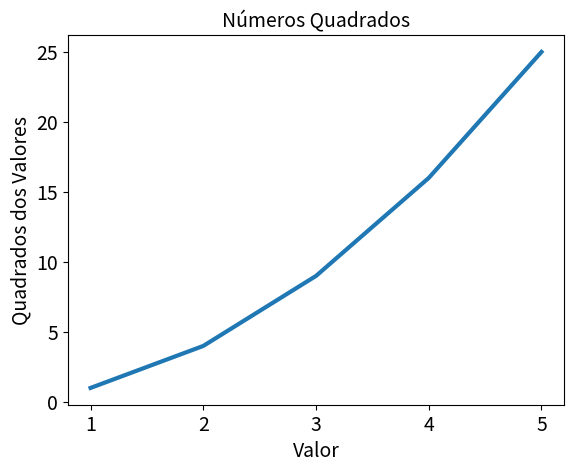

Here is the Python script that generated this plot:
import matplotlib.pyplot as plt

input_values = [1, 2, 3, 4, 5]
squares = [1, 4, 9, 16, 25]

fig, ax = plt.subplots()
ax.plot(input_values, squares, linewidth=3)

# Define o título do gráfico e os eixos do rótulo
ax.set_title("Números Quadrados", fontsize=14)
ax.set_xlabel("Valor", fontsize=14)
ax.set_ylabel("Quadrados dos Valores", fontsize=14)

# Define o tamanho dos rótulos de marcação de escala
ax.tick_params(labelsize=14)

plt.show()
